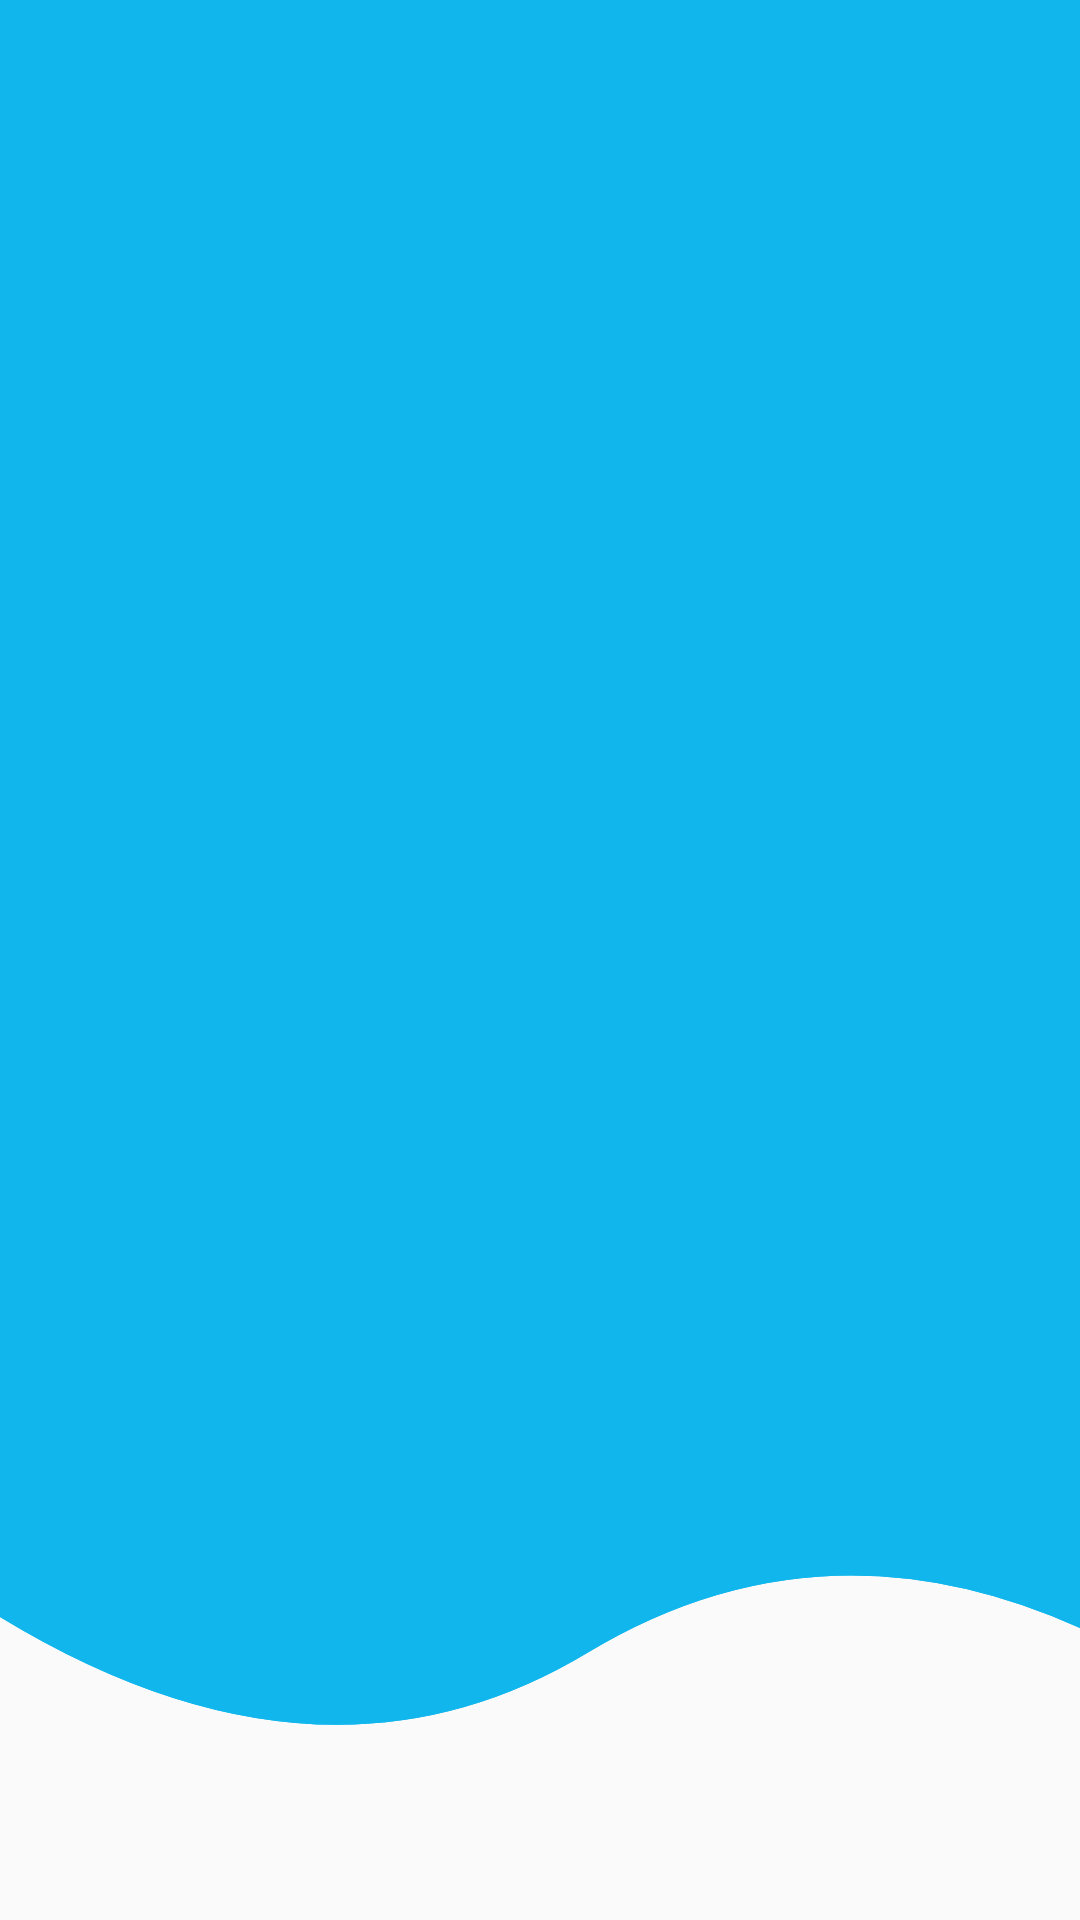

Here is an Android app screen rendered from its layout file. Give the layout XML and the strings, colors and styles it references.
<!-- AndroidManifest.xml: application theme Theme.MyApplication -->
<!-- res/layout/toolbar.xml -->
<?xml version="1.0" encoding="utf-8"?>
<androidx.appcompat.widget.Toolbar
    xmlns:android="http://schemas.android.com/apk/res/android"
    xmlns:app="http://schemas.android.com/apk/res-auto"
    android:id="@+id/toolbar"
    android:layout_height="wrap_content"
    android:layout_width="match_parent"
    android:fitsSystemWindows="true"
    android:minHeight="?attr/actionBarSize"
    app:theme="@style/ThemeOverlay.AppCompat.Dark.ActionBar"
    android:background="@drawable/wave_shape_toolbar">
</androidx.appcompat.widget.Toolbar>
<!-- resources referenced by this layout -->
<resources>
  <!-- drawable wave_shape_toolbar (drawable) -->
  <?xml version="1.0" encoding="utf-8"?>
  <vector xmlns:android="http://schemas.android.com/apk/res/android"
      android:width="600dp"
      android:height="75dp"
      android:viewportWidth="600"
      android:viewportHeight="600">
      <path
          android:fillColor="#11b6ed"
          android:strokeWidth="1"
          android:pathData="M0 00L637.5 00L637.5 519.0C528.33 483.94 424.58 482.69 326.25 516.02C227.91 549.35 119.17 545.6 0 504.77L0 00Z" />
      <path
          android:fillColor="#11b6ed"
          android:fillAlpha="0"
          android:strokeColor="#11b6ed"
          android:strokeWidth="1"
          android:pathData="M0 00L637.5 00L637.5 519.0C528.33 483.94 424.58 482.69 326.25 516.02C227.91 549.35 119.17 545.6 0 504.77L0 00Z" />
      <path
          android:fillColor="#11b6ed"
          android:fillAlpha="0"
          android:strokeColor="#11b6ed"
          android:strokeWidth="1"
          android:pathData="M0 00L637.5 00L637.5 519.0C528.33 483.94 424.58 482.69 326.25 516.02C227.91 549.35 119.17 545.6 0 504.77L0 00Z" />
  </vector>
  <style name="Theme.MyApplication" parent="Theme.AppCompat.Light.NoActionBar">
          
          <item name="colorPrimary">@color/purple_500</item>
          <item name="colorPrimaryVariant">@color/purple_700</item>
          <item name="colorOnPrimary">@color/white</item>
          
          <item name="colorSecondary">@color/teal_200</item>
          <item name="colorSecondaryVariant">@color/teal_700</item>
          <item name="colorOnSecondary">@color/black</item>
          
          <item name="android:statusBarColor" tools:targetApi="l">?attr/colorPrimaryVariant</item>
          
          <item name="android:windowTranslucentStatus">true</item>
  
      </style>
  <!-- not gathered from this repository: default colours our renderer supplied (Android Studio template values) -->
  <color name="purple_500">#FF6200EE</color>
  <color name="purple_700">#FF3700B3</color>
  <color name="teal_200">#FF03DAC5</color>
  <color name="teal_700">#FF018786</color>
  <color name="black">#FF000000</color>
  <color name="white">#FFFFFFFF</color>
</resources>
